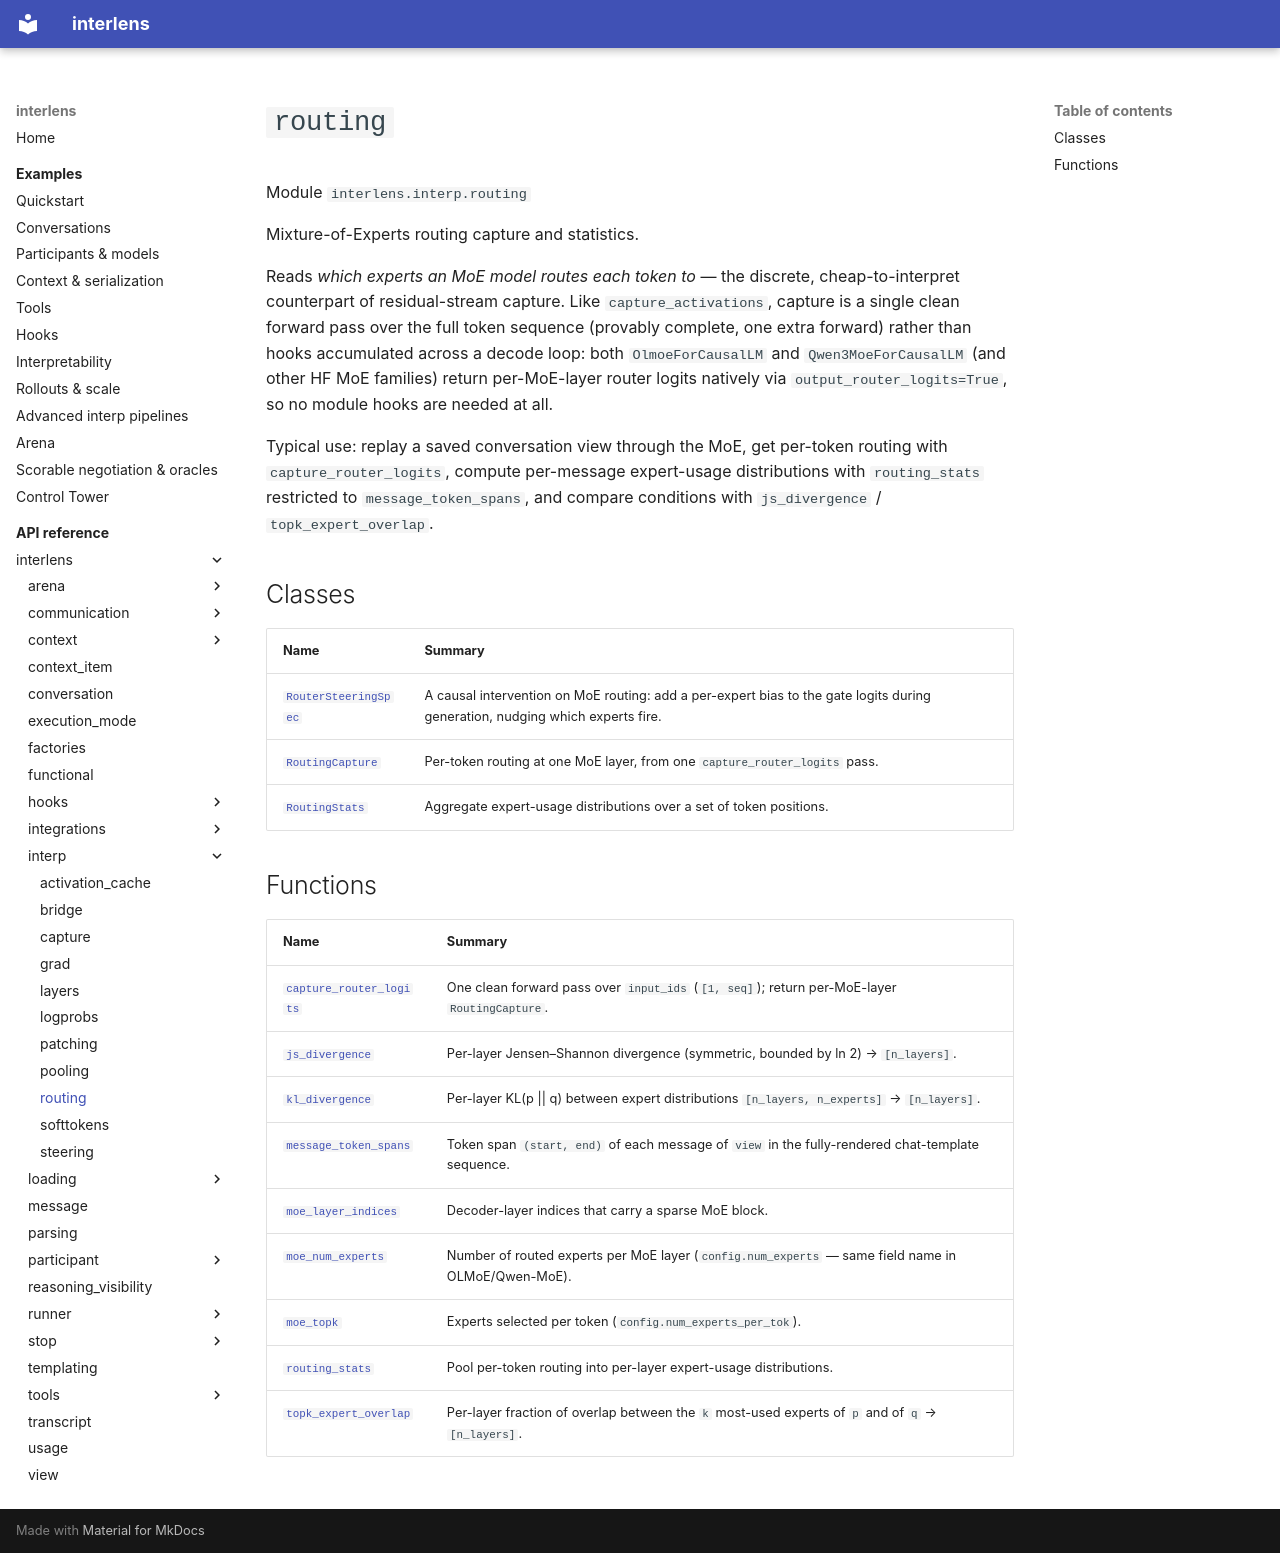

repository: Sid-MB/interlens · page: reference/interlens/interp/routing/index.html · generator: mkdocs

# `routing`

Module `interlens.interp.routing`

Mixture-of-Experts routing capture and statistics.

Reads *which experts an MoE model routes each token to* — the discrete, cheap-to-interpret counterpart of
residual-stream capture. Like `capture_activations`, capture is a single clean forward pass over the full
token sequence (provably complete, one extra forward) rather than hooks accumulated across a decode loop: both
`OlmoeForCausalLM` and `Qwen3MoeForCausalLM` (and other HF MoE families) return per-MoE-layer router logits
natively via `output_router_logits=True`, so no module hooks are needed at all.

Typical use: replay a saved conversation view through the MoE, get per-token routing with
`capture_router_logits`, compute per-message expert-usage distributions with `routing_stats` restricted to
`message_token_spans`, and compare conditions with `js_divergence` / `topk_expert_overlap`.

## Classes

| Name | Summary |
|---|---|
| [`RouterSteeringSpec`](RouterSteeringSpec.md) | A causal intervention on MoE routing: add a per-expert bias to the gate logits during generation, nudging which experts fire. |
| [`RoutingCapture`](RoutingCapture.md) | Per-token routing at one MoE layer, from one `capture_router_logits` pass. |
| [`RoutingStats`](RoutingStats.md) | Aggregate expert-usage distributions over a set of token positions. |

## Functions

| Name | Summary |
|---|---|
| [`capture_router_logits`](capture_router_logits.md) | One clean forward pass over `input_ids` (`[1, seq]`); return per-MoE-layer `RoutingCapture`. |
| [`js_divergence`](js_divergence.md) | Per-layer Jensen–Shannon divergence (symmetric, bounded by ln 2) → `[n_layers]`. |
| [`kl_divergence`](kl_divergence.md) | Per-layer KL(p \|\| q) between expert distributions `[n_layers, n_experts]` → `[n_layers]`. |
| [`message_token_spans`](message_token_spans.md) | Token span `(start, end)` of each message of `view` in the fully-rendered chat-template sequence. |
| [`moe_layer_indices`](moe_layer_indices.md) | Decoder-layer indices that carry a sparse MoE block. |
| [`moe_num_experts`](moe_num_experts.md) | Number of routed experts per MoE layer (`config.num_experts` — same field name in OLMoE/Qwen-MoE). |
| [`moe_topk`](moe_topk.md) | Experts selected per token (`config.num_experts_per_tok`). |
| [`routing_stats`](routing_stats.md) | Pool per-token routing into per-layer expert-usage distributions. |
| [`topk_expert_overlap`](topk_expert_overlap.md) | Per-layer fraction of overlap between the `k` most-used experts of `p` and of `q` → `[n_layers]`. |
